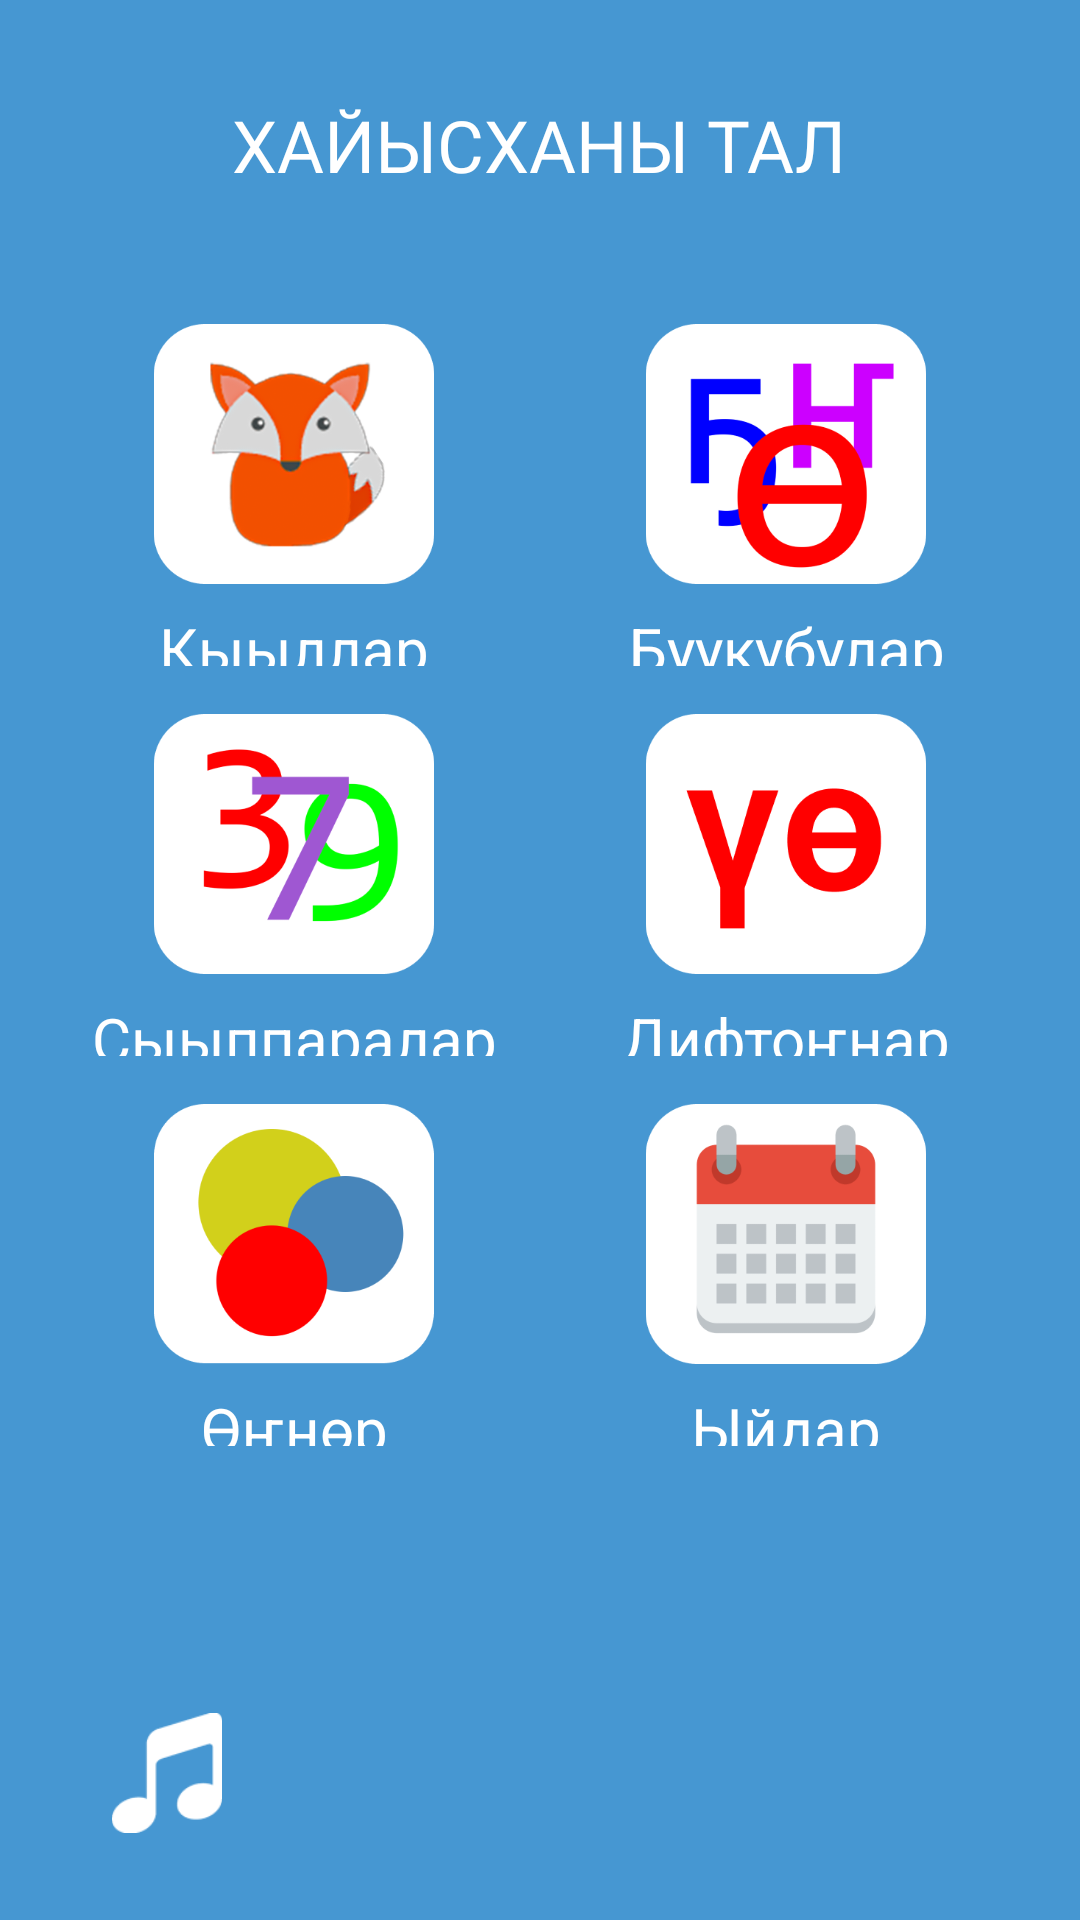

Reconstruct the res/layout file that produces this screen, plus the resources it refers to.
<!-- AndroidManifest.xml: application theme Theme.YktWords2021 -->
<!-- res/layout/activity_main_menu.xml -->
<?xml version="1.0" encoding="utf-8"?>
<androidx.constraintlayout.widget.ConstraintLayout xmlns:android="http://schemas.android.com/apk/res/android"
    xmlns:app="http://schemas.android.com/apk/res-auto"
    xmlns:tools="http://schemas.android.com/tools"
    android:layout_width="match_parent"
    android:layout_height="match_parent"
    android:background="#4697D2"
    tools:context=".MainMenuActivity">

    <TextView
        android:id="@+id/textView"
        android:layout_width="wrap_content"
        android:layout_height="wrap_content"
        android:layout_marginTop="32dp"
        android:fontFamily="@font/roboto"
        android:text="ХАЙЫСХАНЫ ТАЛ"
        android:textColor="@color/white"
        android:textSize="24sp"
        app:layout_constraintEnd_toEndOf="parent"
        app:layout_constraintHorizontal_bias="0.498"
        app:layout_constraintStart_toStartOf="parent"
        app:layout_constraintTop_toTopOf="parent" />

    <LinearLayout
        android:layout_width="match_parent"
        android:layout_height="match_parent"
        android:layout_marginTop="100dp"
        android:layout_marginBottom="150dp"
        android:paddingStart="16dp"
        android:paddingEnd="16dp"
        android:orientation="vertical"
        app:layout_constraintEnd_toEndOf="parent"
        app:layout_constraintStart_toStartOf="parent"
        app:layout_constraintTop_toBottomOf="@id/textView2">

        <LinearLayout
            android:layout_width="match_parent"
            android:layout_height="match_parent"
            android:layout_weight="1"
            android:orientation="horizontal">

            <LinearLayout
                android:layout_width="match_parent"
                android:layout_height="match_parent"
                android:orientation="vertical"
                android:layout_weight="1"
                android:layout_marginBottom="8dp"
                tools:ignore="NestedWeights">
                <ImageView
                    android:id="@+id/cat_animals_button"
                    android:layout_width="match_parent"
                    android:layout_height="132dp"
                    android:padding="8dp"
                    android:layout_weight="0.8"
                    app:srcCompat="@drawable/animals"
                    tools:ignore="NestedWeights" />
                <TextView
                    android:layout_width="match_parent"
                    android:layout_height="wrap_content"
                    android:layout_weight="0.2"
                    android:textAlignment="center"
                    android:textColor="@color/white"
                    android:textSize="20dp"
                    android:text="Кыыллар"/>
            </LinearLayout>

            <LinearLayout
                android:layout_width="match_parent"
                android:layout_height="match_parent"
                android:orientation="vertical"
                android:layout_weight="1"
                android:layout_marginBottom="8dp">
                <ImageView
                    android:id="@+id/cat_chars_button"
                    android:layout_width="match_parent"
                    android:layout_height="132dp"
                    android:padding="8dp"
                    android:layout_weight="0.8"
                    app:srcCompat="@drawable/chars"/>
                <TextView
                    android:layout_width="match_parent"
                    android:layout_height="wrap_content"
                    android:layout_weight="0.2"
                    android:textAlignment="center"
                    android:textColor="@color/white"
                    android:textSize="20dp"
                    android:text="Буукубулар"/>
            </LinearLayout>


        </LinearLayout>

        <LinearLayout
            android:layout_width="match_parent"
            android:layout_height="match_parent"
            android:layout_weight="1"
            android:orientation="horizontal">

            <LinearLayout
                android:layout_width="match_parent"
                android:layout_height="match_parent"
                android:orientation="vertical"
                android:layout_weight="1"
                android:layout_marginBottom="8dp"
                tools:ignore="NestedWeights">
                <ImageView
                    android:id="@+id/cat_digitals_button"
                    android:layout_width="match_parent"
                    android:layout_height="132dp"
                    android:padding="8dp"
                    android:layout_weight="0.8"
                    app:srcCompat="@drawable/numbers"
                    tools:ignore="NestedWeights" />
                <TextView
                    android:layout_width="match_parent"
                    android:layout_height="wrap_content"
                    android:layout_weight="0.2"
                    android:textAlignment="center"
                    android:textColor="@color/white"
                    android:textSize="20dp"
                    android:text="Сыыппаралар"/>
            </LinearLayout>

            <LinearLayout
                android:layout_width="match_parent"
                android:layout_height="match_parent"
                android:orientation="vertical"
                android:layout_weight="1"
                android:layout_marginBottom="8dp">

                <ImageView
                    android:id="@+id/cat_diftongs_button"
                    android:layout_width="match_parent"
                    android:layout_height="132dp"
                    android:layout_weight="0.8"
                    android:padding="8dp"
                    app:srcCompat="@drawable/diftongs" />
                <TextView
                    android:layout_width="match_parent"
                    android:layout_height="wrap_content"
                    android:layout_weight="0.2"
                    android:textAlignment="center"
                    android:textColor="@color/white"
                    android:textSize="20dp"
                    android:text="Дифтоҥнар"/>
            </LinearLayout>


        </LinearLayout>
        <LinearLayout
            android:layout_width="match_parent"
            android:layout_height="match_parent"
            android:layout_weight="1"
            android:orientation="horizontal">

            <LinearLayout
                android:layout_width="match_parent"
                android:layout_height="match_parent"
                android:orientation="vertical"
                android:layout_weight="1"
                android:layout_marginBottom="8dp"
                tools:ignore="NestedWeights">
                <ImageView
                    android:id="@+id/cat_colors_button"
                    android:layout_width="match_parent"
                    android:layout_height="132dp"
                    android:padding="8dp"
                    android:layout_weight="0.8"
                    app:srcCompat="@drawable/colors"
                    tools:ignore="NestedWeights" />
                <TextView
                    android:layout_width="match_parent"
                    android:layout_height="wrap_content"
                    android:layout_weight="0.2"
                    android:textAlignment="center"
                    android:textColor="@color/white"
                    android:textSize="20dp"
                    android:text="Өҥнөр"/>
            </LinearLayout>

            <LinearLayout
                android:layout_width="match_parent"
                android:layout_height="match_parent"
                android:orientation="vertical"
                android:layout_weight="1"
                android:layout_marginBottom="8dp">
                <ImageView
                    android:id="@+id/cat_calendar_button"
                    android:layout_width="match_parent"
                    android:layout_height="132dp"
                    android:padding="8dp"
                    android:layout_weight="0.8"
                    app:srcCompat="@drawable/calendar"/>
                <TextView
                    android:layout_width="match_parent"
                    android:layout_height="wrap_content"
                    android:layout_weight="0.2"
                    android:textAlignment="center"
                    android:textColor="@color/white"
                    android:textSize="20dp"
                    android:text="Ыйдар"/>
            </LinearLayout>


        </LinearLayout>
    </LinearLayout>

    <LinearLayout
        android:layout_width="match_parent"
        android:layout_height="wrap_content"
        android:layout_marginBottom="24dp"
        android:orientation="horizontal"
        app:layout_constraintBottom_toBottomOf="parent"
        app:layout_constraintEnd_toEndOf="parent"
        app:layout_constraintStart_toStartOf="parent">

        <ImageView
            android:id="@+id/toggle_music"
            android:layout_width="wrap_content"
            android:layout_height="50dp"
            android:padding="5dp"
            android:layout_weight="1"
            app:srcCompat="@drawable/music_toggle" />

        <ImageView
            android:id="@+id/button_home"
            android:layout_width="wrap_content"
            android:layout_height="50dp"
            android:padding="5dp"
            android:layout_weight="1"
            android:visibility="invisible"
            app:srcCompat="@drawable/home" />

        <ImageView
            android:id="@+id/toggle_sound"
            android:layout_width="wrap_content"
            android:layout_height="50dp"
            android:padding="5dp"
            android:layout_weight="1"
            android:visibility="invisible"
            app:srcCompat="@drawable/sound_toggle" />
    </LinearLayout>
</androidx.constraintlayout.widget.ConstraintLayout>
<!-- resources referenced by this layout -->
<resources>
  <!-- drawable animals: png bitmap (drawable, 51614 bytes) -->
  <!-- drawable calendar: png bitmap (drawable, 8190 bytes) -->
  <!-- drawable chars: png bitmap (drawable, 10243 bytes) -->
  <!-- drawable colors: png bitmap (drawable, 11721 bytes) -->
  <!-- drawable diftongs: png bitmap (drawable, 6816 bytes) -->
  <!-- drawable home: png bitmap (drawable, 1081 bytes) -->
  <!-- drawable music_toggle: png bitmap (drawable, 1770 bytes) -->
  <!-- drawable numbers: png bitmap (drawable, 13623 bytes) -->
  <!-- drawable sound_toggle: png bitmap (drawable, 2536 bytes) -->
  <style name="Theme.YktWords2021" parent="Theme.MaterialComponents.DayNight.NoActionBar">
          
          <item name="colorPrimary">@color/purple_500</item>
          <item name="colorPrimaryVariant">@color/purple_700</item>
          <item name="colorOnPrimary">@color/white</item>
          
          <item name="colorSecondary">@color/teal_200</item>
          <item name="colorSecondaryVariant">@color/teal_700</item>
          <item name="colorOnSecondary">@color/black</item>
          
          <item name="android:statusBarColor" tools:targetApi="l">?attr/colorPrimaryVariant</item>
          
          <item name="android:windowFullscreen">true</item>
      </style>
  <!-- not gathered from this repository: default colours our renderer supplied (Android Studio template values) -->
  <color name="purple_500">#FF6200EE</color>
  <color name="purple_700">#FF3700B3</color>
  <color name="teal_200">#FF03DAC5</color>
  <color name="teal_700">#FF018786</color>
  <color name="black">#FF000000</color>
  <color name="white">#FFFFFFFF</color>
</resources>
